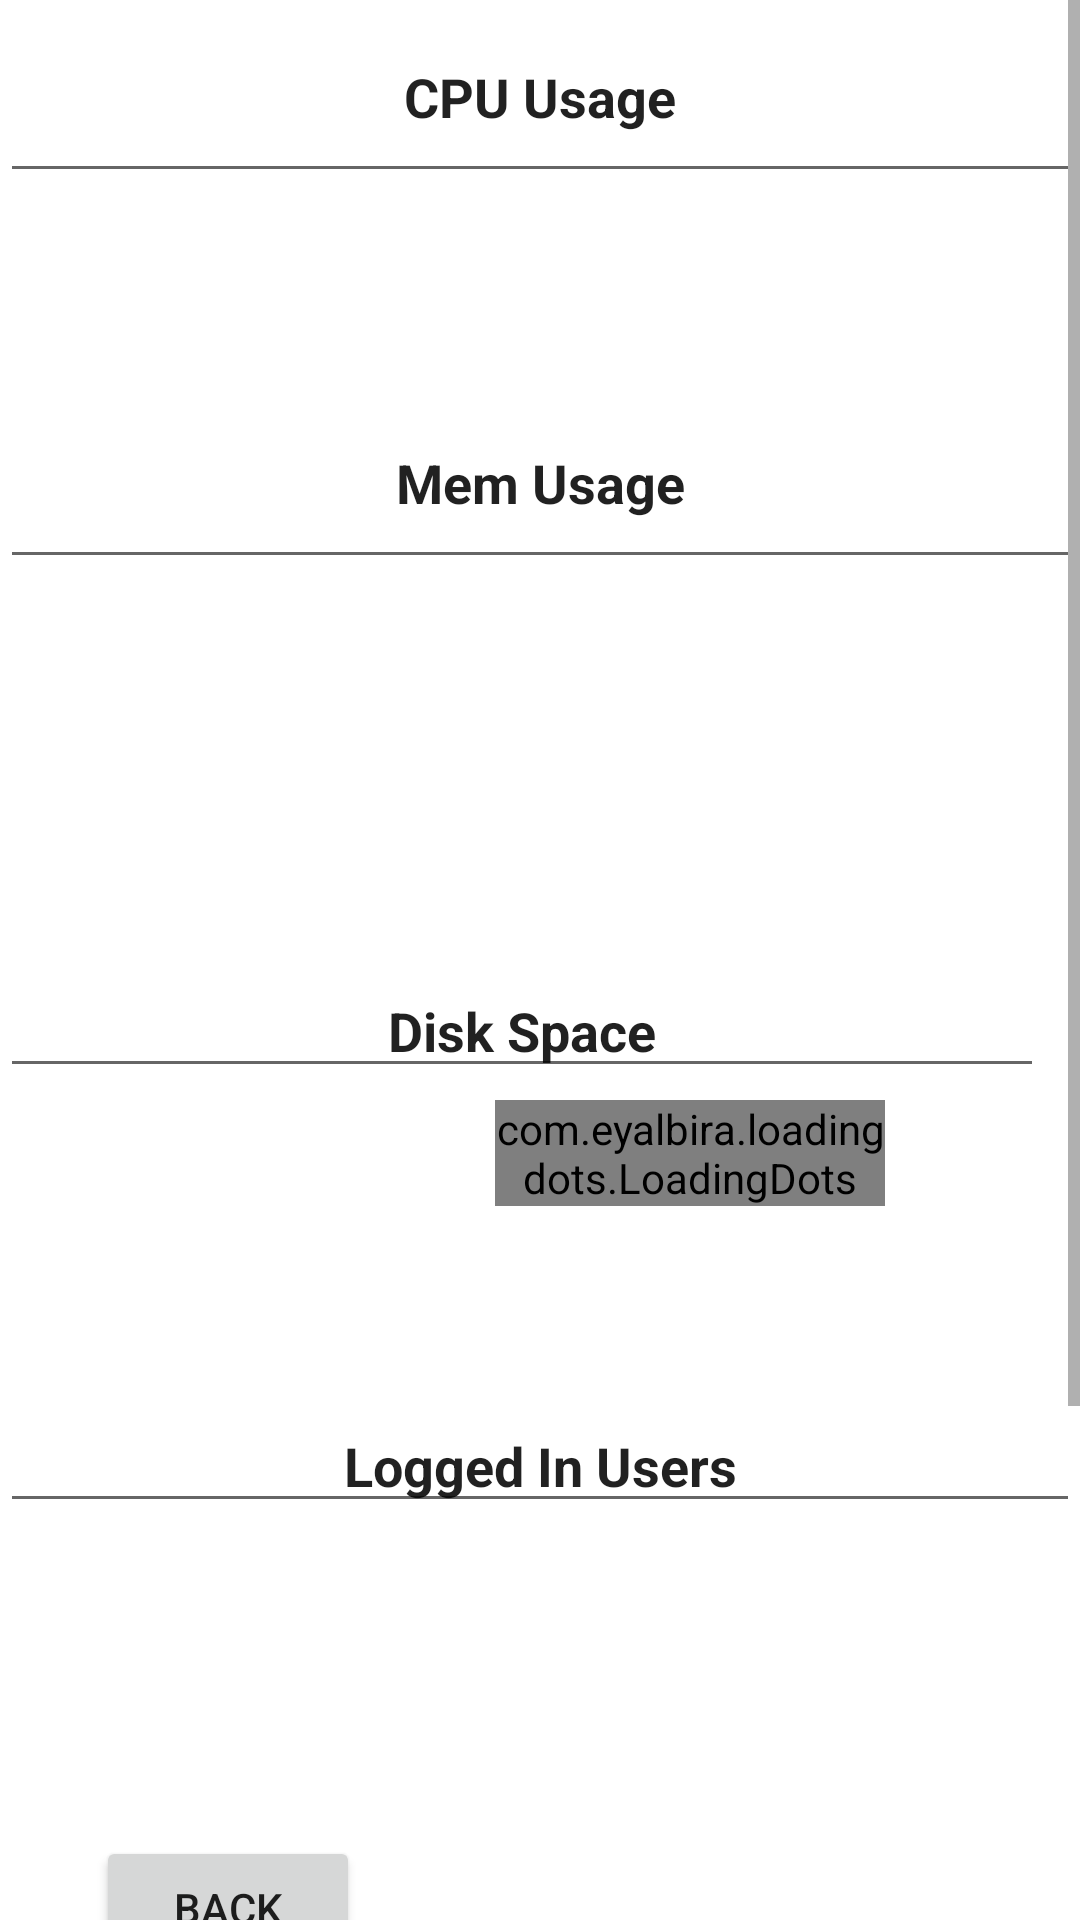

Here is an Android app screen rendered from its layout file. Give the layout XML and the strings, colors and styles it references.
<!-- AndroidManifest.xml: application theme Theme.PiBuddy -->
<!-- res/layout/result.xml -->
<?xml version="1.0" encoding="utf-8"?>
<ScrollView xmlns:android="http://schemas.android.com/apk/res/android"
    android:layout_width="match_parent"
    android:layout_height="match_parent"
    xmlns:app="http://schemas.android.com/apk/res-auto">

<LinearLayout
    android:layout_width="match_parent"
    android:layout_height="wrap_content"
    android:gravity="start"
    android:orientation="vertical" >

    <EditText
        android:id="@+id/editTextTextPersonName3"
        android:layout_width="fill_parent"
        android:layout_height="match_parent"
        android:clickable="false"
        android:ems="10"
        android:inputType="none"
        android:text="CPU Usage"
        android:padding="20dp"
        android:textAlignment="center"
        android:textStyle="bold" />

    <TextView
        android:id="@+id/CPUusageTextView"
        android:layout_width="fill_parent"
        android:layout_height="match_parent"
        android:layout_marginStart="16dp"
        android:layout_marginTop="16dp"
        android:textSize="36sp"
        />



    <EditText
        android:id="@+id/ResultsTitle"
        android:layout_width="fill_parent"
        android:layout_height="match_parent"
        android:clickable="false"
        android:padding="20dp"
        android:ems="10"
        android:inputType="none"
        android:text="Mem Usage"
        android:textAlignment="center"
        android:textStyle="bold"
        />

    <TextView
        android:id="@+id/MemUsageTextView"
        android:layout_width="fill_parent"
        android:layout_height="match_parent"
        android:layout_marginTop="48dp"
        android:layout_marginEnd="16dp"
        android:paddingBottom="8dp"
        android:textSize="36sp"
         />

    <EditText
        android:id="@+id/editTextTextPersonName2"
        android:layout_width="fill_parent"
        android:layout_height="match_parent"
        android:layout_marginTop="24dp"
        android:layout_marginEnd="12dp"
        android:clickable="false"
        android:ems="10"
        android:inputType="none"
        android:text="Disk Space"
        android:textAlignment="center"
        android:textStyle="bold"
         />
    <com.eyalbira.loadingdots.LoadingDots
        android:id="@+id/text_dot_loader"
        android:layout_width="130dp"
        android:layout_height="match_parent"
        android:layout_marginLeft="165dp"
        android:layout_marginTop="4dp"
        android:accessibilityLiveRegion="assertive"
        android:duplicateParentState="true"
        app:LoadingDots_dots_color="@android:color/holo_green_light"
        app:LoadingDots_dots_count="4"
        app:LoadingDots_dots_size="9dp"
        app:LoadingDots_dots_space="5dp"
        app:LoadingDots_jump_duration="900"
        app:LoadingDots_loop_duration="1200"
        app:LoadingDots_loop_start_delay="100"
        app:layout_constraintEnd_toEndOf="parent"
        app:layout_constraintHorizontal_bias="0.47"
        app:layout_constraintStart_toStartOf="parent"
        app:layout_constraintTop_toBottomOf="@+id/MemUsageTextView" />
    <TextView
        android:id="@+id/DiskSpaceTextView"
        android:layout_width="fill_parent"
        android:layout_height="match_parent"
        android:layout_marginTop="16dp"
        android:layout_marginEnd="16dp"
        android:textSize="36sp"
         />
    <EditText
        android:id="@+id/editTextTextPersonName"
        android:layout_width="fill_parent"
        android:layout_height="match_parent"
        android:clickable="false"
        android:ems="10"
        android:inputType="none"
        android:text="Logged In Users"
        android:textAlignment="center"
        android:textStyle="bold"
        />
    <TextView
        android:id="@+id/LoggedInUsersTextView"
        android:layout_width="fill_parent"
        android:layout_height="match_parent"
        android:layout_marginTop="48dp"
        android:paddingBottom="8dp"
        android:textSize="36sp"
         />

    <Button
        android:id="@+id/BackButton"
        android:layout_width="wrap_content"
        android:layout_height="wrap_content"
        android:layout_marginStart="32dp"
        android:layout_marginBottom="44dp"
        android:text="Back"
        app:layout_constraintBottom_toBottomOf="parent"
        app:layout_constraintStart_toStartOf="parent" />
    <EditText
        android:id="@+id/editTextTextPersonName4"
        android:layout_width="fill_parent"
        android:layout_height="match_parent"
        android:layout_marginEnd="4dp"
        android:clickable="false"
        android:ems="10"
        android:inputType="none"
        android:text="Historical Values"
        android:textAlignment="center"
        android:textStyle="bold"
         />
    <TextView
        android:id="@+id/AwsResultTextView"
        android:layout_width="fill_parent"
        android:layout_height="match_parent"
        android:layout_marginTop="44dp"
        android:layout_marginEnd="4dp"
        android:overScrollMode="always"
        android:paddingBottom="8dp"
        android:text="wgoiwgruoewgruoewvfweuivfewuogfowuevfuewivfuweigruwegrweurgewrguoewrgweuvfeuiwfvweuirvgewugroeroewufvivfewfiwevkfuewivcehskvsyvhskfiewvscy"
        android:textSize="12sp"
        android:padding="20dp"
        app:layout_constraintBottom_toBottomOf="parent"
        app:layout_constraintEnd_toEndOf="parent"
        app:layout_constraintTop_toBottomOf="@+id/ResultsTitle"
        app:layout_constraintVertical_bias="0.059" />



</LinearLayout>






</ScrollView>
<!-- resources referenced by this layout -->
<resources>
  <style name="Theme.PiBuddy" parent="Theme.MaterialComponents.DayNight.NoActionBar">
          
          <item name="colorPrimary">@color/purple_500</item>
          <item name="colorPrimaryVariant">@color/purple_700</item>
          <item name="colorOnPrimary">@color/white</item>
          
          <item name="colorSecondary">@color/teal_200</item>
          <item name="colorSecondaryVariant">@color/teal_700</item>
          <item name="colorOnSecondary">@color/black</item>
          
          <item name="android:statusBarColor" tools:targetApi="l">?attr/colorPrimaryVariant</item>
          
      </style>
  <!-- not gathered from this repository: default colours our renderer supplied (Android Studio template values) -->
  <color name="purple_500">#FF6200EE</color>
  <color name="purple_700">#FF3700B3</color>
  <color name="teal_200">#FF03DAC5</color>
  <color name="teal_700">#FF018786</color>
  <color name="black">#FF000000</color>
  <color name="white">#FFFFFFFF</color>
</resources>
